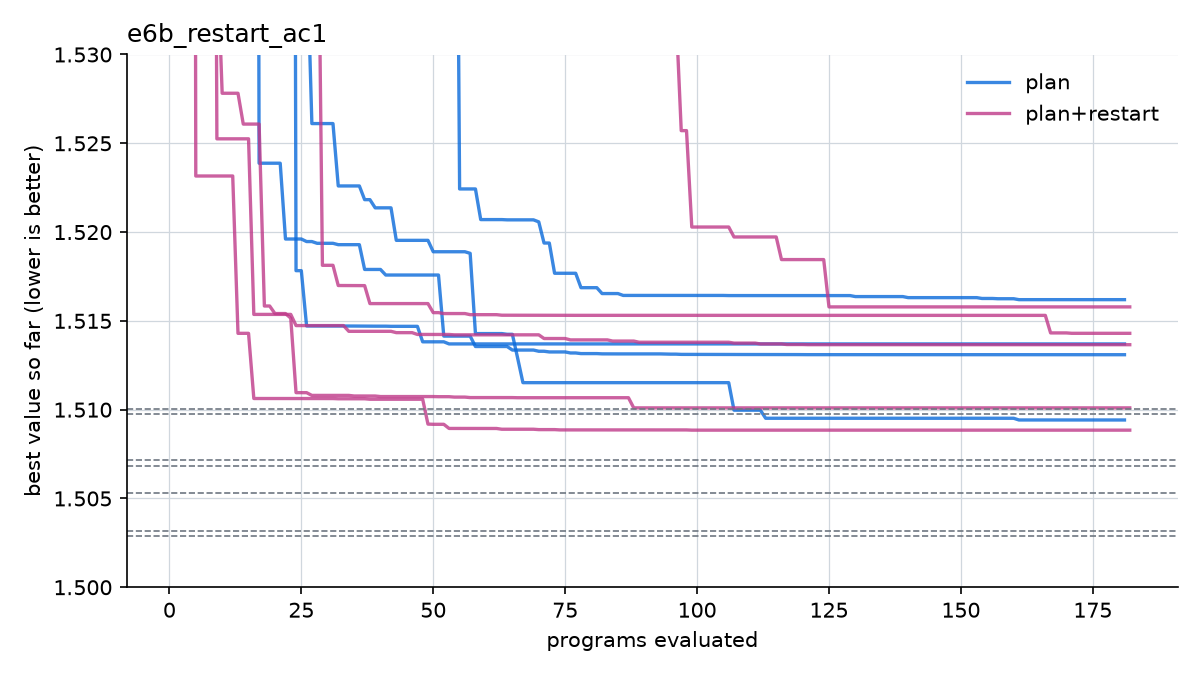

The data file committed next to this chart (first rows):
arm, seed, program, best
plan, 1, 1, 2.0
plan, 1, 2, 1.971
plan, 1, 3, 1.971
plan, 1, 4, 1.647
plan, 1, 5, 1.647
plan, 1, 6, 1.647
plan, 1, 7, 1.636
plan, 1, 8, 1.636
plan, 1, 9, 1.636
plan, 1, 10, 1.636
plan, 1, 11, 1.636
plan, 1, 12, 1.636
plan, 1, 13, 1.636
plan, 1, 14, 1.604
plan, 1, 15, 1.604
plan, 1, 16, 1.604
plan, 1, 17, 1.604
plan, 1, 18, 1.604
plan, 1, 19, 1.604
plan, 1, 20, 1.604
plan, 1, 21, 1.603
plan, 1, 22, 1.603
plan, 1, 23, 1.603
plan, 1, 24, 1.601
plan, 1, 25, 1.601
plan, 1, 26, 1.601
plan, 1, 27, 1.595
plan, 1, 28, 1.595
plan, 1, 29, 1.595
plan, 1, 30, 1.595
plan, 1, 31, 1.595
plan, 1, 32, 1.595
plan, 1, 33, 1.595
plan, 1, 34, 1.595
plan, 1, 35, 1.595
plan, 1, 36, 1.595
plan, 1, 37, 1.595
plan, 1, 38, 1.595
plan, 1, 39, 1.595
plan, 1, 40, 1.595
plan, 1, 41, 1.59
plan, 1, 42, 1.59
plan, 1, 43, 1.59
plan, 1, 44, 1.59
plan, 1, 45, 1.59
plan, 1, 46, 1.59
plan, 1, 47, 1.59
plan, 1, 48, 1.59
plan, 1, 49, 1.59
plan, 1, 50, 1.59
plan, 1, 51, 1.59
plan, 1, 52, 1.59
plan, 1, 53, 1.59
plan, 1, 54, 1.59
plan, 1, 55, 1.59
plan, 1, 56, 1.59
plan, 1, 57, 1.59
plan, 1, 58, 1.59
plan, 1, 59, 1.59
plan, 1, 60, 1.59
... 1,755 more rows
